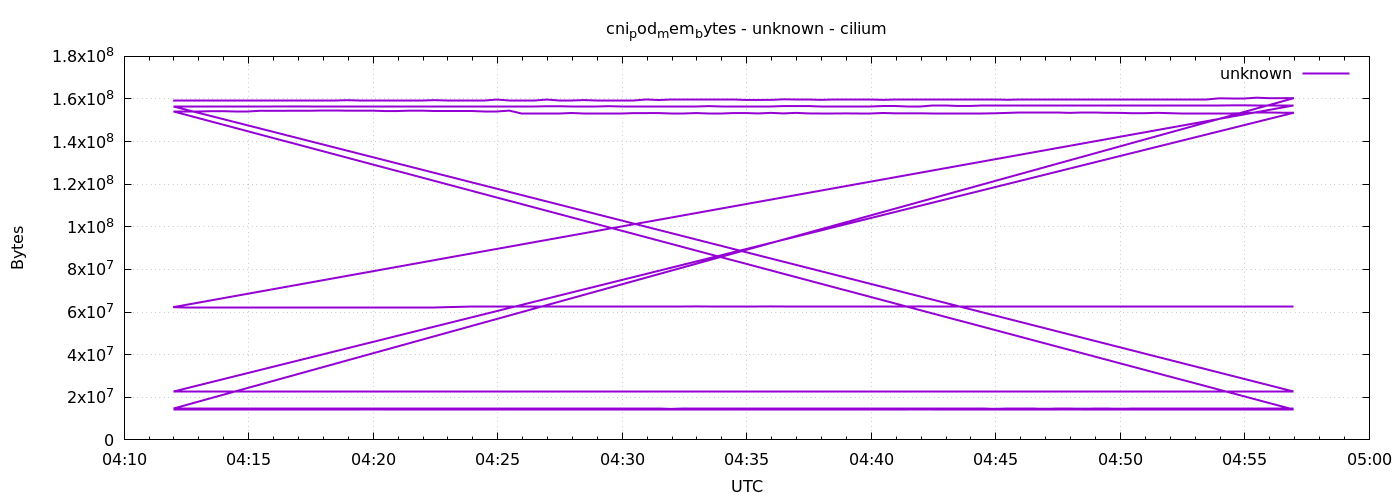

Source data for this figure (header and first rows):
1778040718	159391744
1778040748	159391744
1778040778	159408128
1778040808	159408128
1778040838	159408128
1778040868	159408128
1778040898	159408128
1778040928	159408128
1778040958	159416320
1778040988	159416320
1778041018	159424512
1778041048	159424512
1778041078	159440896
1778041108	159440896
1778041138	159449088
1778041168	159453184
1778041198	159453184
1778041228	159453184
1778041258	159453184
1778041288	159453184
1778041318	159453184
1778041348	159457280
1778041378	159465472
1778041408	159465472
1778041438	159473664
1778041468	159473664
1778041498	159735808
1778041528	159473664
1778041558	159473664
1778041588	159473664
1778041618	159735808
1778041648	159473664
1778041678	159473664
1778041708	159494144
1778041738	159502336
1778041768	159502336
1778041798	159518720
1778041828	159518720
1778041858	159780864
1778041888	159518720
1778041918	159543296
1778041948	159543296
1778041978	159543296
1778042008	159555584
1778042038	159555584
1778042068	159555584
1778042098	159559680
1778042128	159571968
1778042158	159580160
1778042188	159842304
1778042218	159580160
1778042248	159580160
1778042278	159592448
1778042308	159588352
1778042338	159588352
1778042368	159588352
1778042398	159588352
1778042428	159592448
1778042458	159596544
1778042488	159596544
1778042518	159596544
... 576 more rows
